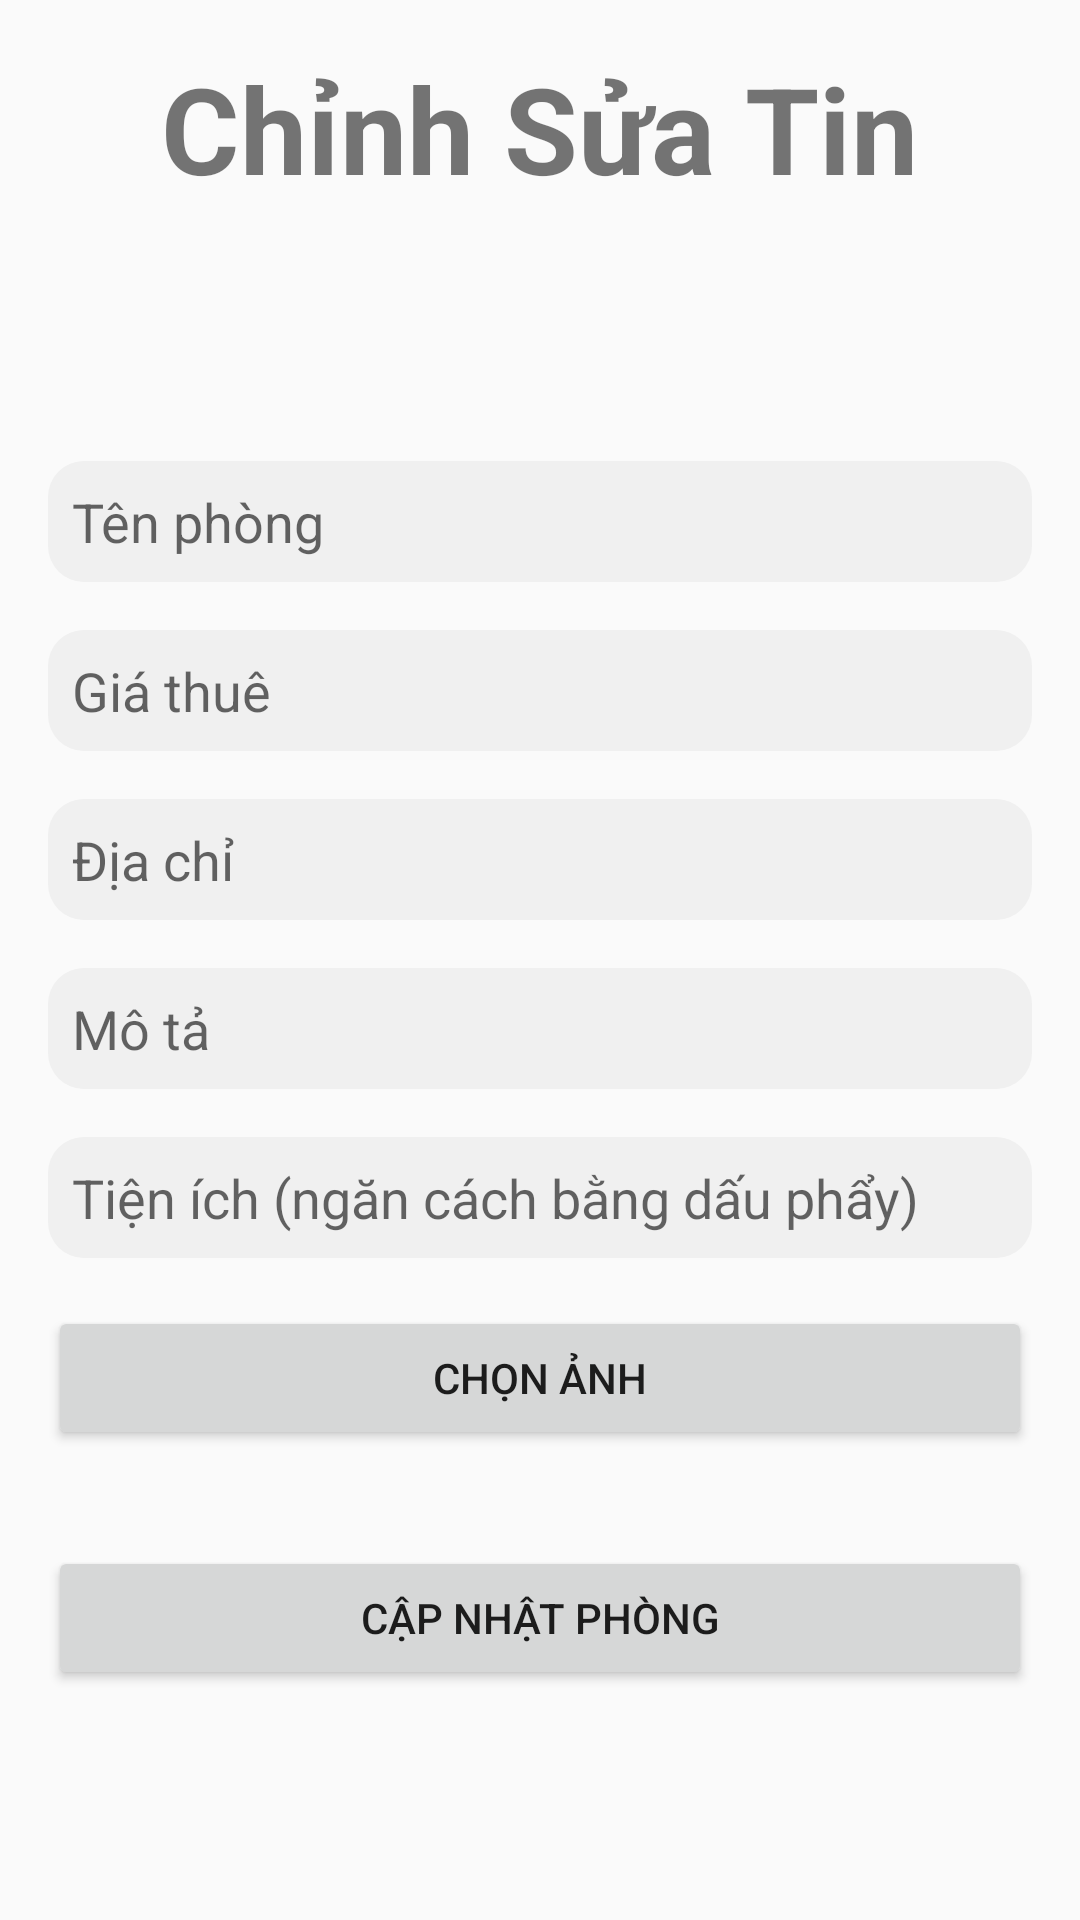

This screen was rendered from an Android layout file. Write that file and the resources it references.
<!-- AndroidManifest.xml: activity theme AppTheme.NoActionBar -->
<!-- res/layout/activity_edit_room.xml -->
<LinearLayout
        xmlns:android="http://schemas.android.com/apk/res/android"
        android:layout_width="match_parent"
        android:layout_height="match_parent"
        android:orientation="vertical"
        android:padding="16dp"
        android:gravity="center">
    <TextView
        android:layout_width="wrap_content"
        android:layout_height="wrap_content"
        android:layout_marginBottom="24dp"
        android:gravity="center"
        android:text="Chỉnh Sửa Tin"
        android:textSize="40sp"
        android:textStyle="bold" />
    <LinearLayout
        android:layout_width="match_parent"
        android:layout_height="0dp"
        android:layout_weight="1"
        android:orientation="vertical"
        android:gravity="center">

        <EditText
            android:id="@+id/etRoomName"
            android:background="@drawable/edit_text_background"

            android:layout_width="match_parent"
            android:layout_marginBottom="16dp"

            android:layout_height="wrap_content"
            android:hint="Tên phòng" />

        <EditText
            android:id="@+id/etPrice"
            android:background="@drawable/edit_text_background"

            android:layout_width="match_parent"
            android:layout_marginBottom="16dp"


            android:layout_height="wrap_content"
            android:hint="Giá thuê"
            android:inputType="number" />

        <EditText
            android:id="@+id/etAddress"
            android:background="@drawable/edit_text_background"
            android:layout_marginBottom="16dp"

            android:layout_width="match_parent"
            android:layout_height="wrap_content"
            android:hint="Địa chỉ" />

        <EditText
            android:id="@+id/etDescription"
            android:background="@drawable/edit_text_background"
            android:layout_marginBottom="16dp"

            android:layout_width="match_parent"
            android:layout_height="wrap_content"
            android:hint="Mô tả" />

        <EditText
            android:id="@+id/etAmenities"
            android:background="@drawable/edit_text_background"
            android:layout_marginBottom="16dp"

            android:layout_width="match_parent"
            android:layout_height="wrap_content"
            android:hint="Tiện ích (ngăn cách bằng dấu phẩy)" />

        <Button
            android:id="@+id/btnSelectImages"
            android:layout_marginBottom="16dp"

            android:layout_width="match_parent"
            android:layout_height="wrap_content"
            android:text="Chọn ảnh" />

        <Button
            android:id="@+id/btnUpdateRoom"

            android:layout_width="match_parent"
            android:layout_height="wrap_content"
            android:layout_marginTop="16dp"
            android:text="Cập nhật phòng" />
    </LinearLayout>
    </LinearLayout>
<!-- resources referenced by this layout -->
<resources>
  <!-- drawable edit_text_background (drawable) -->
  <shape xmlns:android="http://schemas.android.com/apk/res/android">
      <solid android:color="#F0F0F0" />
      <corners android:radius="12dp" />
      <padding android:left="8dp" android:top="8dp" android:right="8dp" android:bottom="8dp" />
  </shape>
  <style name="AppTheme.NoActionBar" parent="Theme.AppCompat.Light.NoActionBar">
      </style>
</resources>
